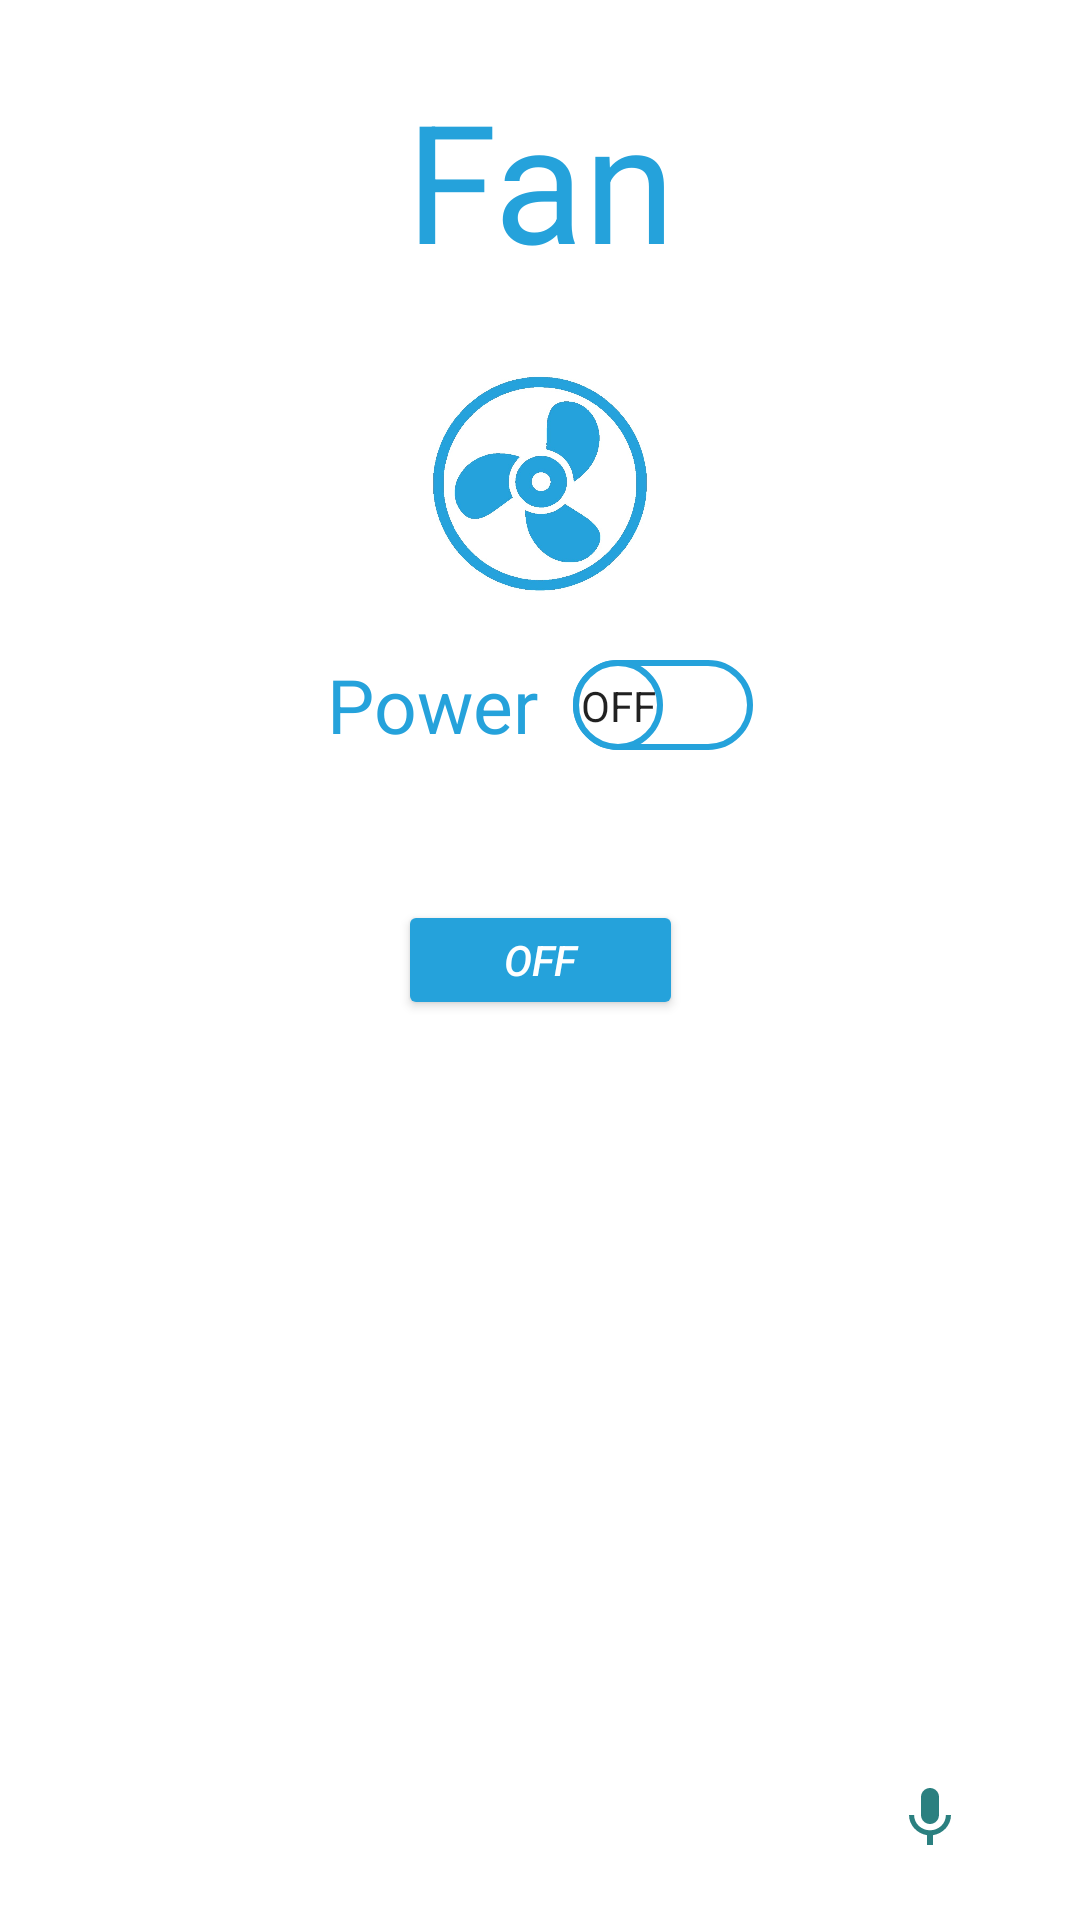

Produce the Android XML layout that renders to this screen, including the resource entries it uses.
<!-- AndroidManifest.xml: application theme Theme.SmartRoomController -->
<!-- res/layout/frag3_layout.xml -->
<?xml version="1.0" encoding="utf-8"?>
<LinearLayout xmlns:android="http://schemas.android.com/apk/res/android"
    xmlns:app="http://schemas.android.com/apk/res-auto"
    xmlns:tools="http://schemas.android.com/tools"
    android:id="@+id/r_layout"
    android:layout_width="match_parent"
    android:layout_height="match_parent"
    android:orientation="vertical">


    <TextView
        android:id="@+id/text_view"
        android:layout_marginTop="5dp"
        android:layout_width="match_parent"
        android:layout_height="115dp"
        android:gravity="center"
        android:includeFontPadding="false"
        android:text="Fan"
        android:textColor="#25a2db"
        android:textSize="55sp"
        android:textStyle="normal" />

    <ImageView
        android:id="@+id/imageView"
        android:layout_width="78dp"
        android:layout_height="86dp"
        android:layout_gravity="center"
        android:src="@drawable/fan_off" />

    <androidx.appcompat.widget.SwitchCompat
        android:id="@+id/switchButton"
        android:layout_width="142dp"
        android:layout_height="wrap_content"
        android:layout_gravity="center"
        android:checked="false"
        android:paddingTop="10dp"
        android:text="Power"
        android:textColor="#25a2db"
        android:textOff="OFF"
        android:textOn="ON"
        android:textSize="25sp"
        android:thumb="@drawable/switch_thumb"
        app:showText="true"
        app:switchMinWidth="56dp"
        app:track="@drawable/switch_track" />

    <androidx.constraintlayout.widget.ConstraintLayout
        android:layout_width="match_parent"
        android:layout_height="112dp"
        android:layout_marginTop="10dp">

        <Button
            android:id="@+id/button_1"
            android:layout_width="95dp"
            android:layout_height="40dp"
            android:backgroundTint="#25a2db"
            android:clickable="true"
            android:text="Off"
            android:gravity="center"
            android:textColor="@color/white"
            android:textStyle="italic"
            app:layout_constraintBottom_toBottomOf="parent"
            app:layout_constraintEnd_toEndOf="parent"
            app:layout_constraintHorizontal_chainStyle="packed"
            app:layout_constraintStart_toStartOf="parent"
            app:layout_constraintTop_toTopOf="parent" />


    </androidx.constraintlayout.widget.ConstraintLayout>


    <LinearLayout
        android:layout_width="wrap_content"
        android:layout_height="wrap_content"
        android:layout_gravity="right"
        android:layout_marginTop="200dp"
        android:layout_marginEnd="20dp"
        android:layout_marginRight="20dp"
        android:orientation="horizontal"
        tools:ignore="RtlHardcoded">

        <TextView
            android:layout_width="wrap_content"
            android:layout_height="wrap_content"
            android:layout_marginTop="20dp"
            android:layout_marginRight="10dp"
            android:text="Click here to use voice input"
            android:textColor="@color/white"
            android:textSize="15dp" />

        <ImageButton
            android:id="@+id/frag3_mic"
            android:layout_width="60dp"
            android:layout_height="60dp"
            android:background="@drawable/circular_background"
            android:clickable="true"
            android:contentDescription="Voice Input"
            android:src="@drawable/ic_baseline_mic_24" />
    </LinearLayout>

</LinearLayout>
<!-- resources referenced by this layout -->
<resources>
  <color name="white">#FFFFFFFF</color>
  <!-- drawable fan_off: jpg bitmap (drawable, 65955 bytes) -->
  <!-- drawable ic_baseline_mic_24 (drawable) -->
  <vector android:height="24dp" android:tint="#2B8080"
      android:viewportHeight="24" android:viewportWidth="24"
      android:width="24dp" xmlns:android="http://schemas.android.com/apk/res/android">
      <path android:fillColor="@android:color/white" android:pathData="M12,14c1.66,0 2.99,-1.34 2.99,-3L15,5c0,-1.66 -1.34,-3 -3,-3S9,3.34 9,5v6c0,1.66 1.34,3 3,3zM17.3,11c0,3 -2.54,5.1 -5.3,5.1S6.7,14 6.7,11L5,11c0,3.41 2.72,6.23 6,6.72L11,21h2v-3.28c3.28,-0.48 6,-3.3 6,-6.72h-1.7z"/>
  </vector>
  <!-- drawable switch_thumb (drawable) -->
  <?xml version="1.0" encoding="utf-8"?>
  <selector xmlns:android="http://schemas.android.com/apk/res/android">
      <item android:state_checked="true">
          <shape android:shape="rectangle">
              <solid android:color="#95FDEE"/>
              <size android:width="30dp"
                  android:height="30dp"/>
              <corners
                  android:radius="40dp"/>
              <stroke
                  android:width="2dp"
                  android:color="@color/black"/>
          </shape>
      </item>
  
      <item
          android:state_checked="false"
          >
          <shape android:shape="rectangle">
              <solid android:color="#95FDEE"/>
              <size android:width="30dp"
                  android:height="30dp"/>
              <corners
                  android:radius="40dp"/>
              <stroke
                  android:width="2dp"
                  android:color="@color/black"/>
          </shape>
      </item>
  </selector>
  <!-- drawable switch_track (drawable) -->
  <?xml version="1.0" encoding="utf-8"?>
  <selector xmlns:android="http://schemas.android.com/apk/res/android">
      <item
          android:state_checked="false">
          <shape android:shape="rectangle">
              <solid android:color="@color/black"/>
              <corners android:radius="200dp"/>
          </shape>
      </item>
      <item
          android:state_checked="true">
          <shape android:shape="rectangle">
              <solid android:color="#4895FDEE"/>
              <corners android:radius="200dp"/>
          </shape>
      </item>
  </selector>
  <style name="Theme.SmartRoomController" parent="Theme.MaterialComponents.DayNight.DarkActionBar">
          
          <item name="colorPrimary">@color/purple_500</item>
          <item name="colorPrimaryVariant">@color/purple_700</item>
          <item name="colorOnPrimary">@color/white</item>
          
          <item name="colorSecondary">@color/teal_200</item>
          <item name="colorSecondaryVariant">@color/teal_700</item>
          <item name="colorOnSecondary">@color/black</item>
          
          <item name="android:statusBarColor" tools:targetApi="l">?attr/colorPrimaryVariant</item>
          
      </style>
  <color name="black">#FF000000</color>
  <color name="purple_500">#FF6200EE</color>
  <color name="purple_700">#FF3700B3</color>
  <color name="teal_200">#FF03DAC5</color>
  <color name="teal_700">#FF018786</color>
</resources>
